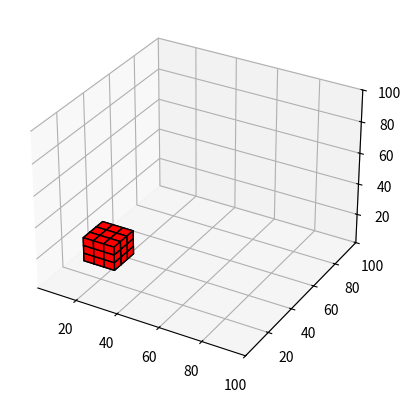

The matplotlib source for this figure:
"""LEarning."""
# -*- coding: utf-8 -*-
# @Author: AnthonyKenny98
# @Date:   2020-01-05 20:46:51
# @Last Modified by:   AnthonyKenny98
# @Last Modified time: 2020-01-05 22:18:23

from matplotlib import pyplot as plt
from mpl_toolkits.mplot3d.art3d import Poly3DCollection
import numpy as np


def rrt_config():
    """Get configuration params from params.h file."""
    params = {
        'XDIM': 100,
        'YDIM': 100,
        'ZDIM': 100,
        'RESOLUTION': 5
    }

    # Read params.h
    # with open('params.h', 'r') as file:
    #     for line in file:
    #         params[line.split(' ')[1]] = int(line.split(' ')[2].strip('\n'))
    return params


def get_ogm(params):
    """."""
    ogm = np.zeros((params['XDIM'], params['YDIM'], params['ZDIM']))

    ogm[3:6, 3:6, 3:6] = 1

    return ogm


def plot_rectangle(origin, s, ax):
    """."""
    add = np.array([[0, 0, 0],
                    [0, s, 0],
                   [s, s, 0],
                   [s, 0, 0],
                   [0, 0, s],
                   [0, s, s],
                   [s, s, s],
                   [s, 0, s]])

    p = origin + add

    def draw_face(p1):
        x = p1[:, 0]
        y = p1[:, 1]
        z = p1[:, 2]

        verts = [list(zip(x, y, z))]

        collection = Poly3DCollection(
            verts, linewidths=1, edgecolors='black', zsort='min')
        face_color = "red"
        collection.set_facecolor(face_color)
        ax.add_collection3d(collection)

    draw_face(np.array([p[0], p[1], p[2], p[3]]))
    draw_face(np.array([p[4], p[5], p[6], p[7]]))
    draw_face(np.array([p[0], p[1], p[5], p[4]]))
    draw_face(np.array([p[2], p[3], p[7], p[6]]))
    draw_face(np.array([p[0], p[3], p[7], p[4]]))
    draw_face(np.array([p[1], p[2], p[6], p[5]]))


def main():
    """."""
    params = rrt_config()

    # Create Figure
    fig = plt.figure("Configuration Space")

    # Init plot in 3D with correct axis limits
    ax = fig.add_subplot(
        111, projection='3d',
        xlim=params['XDIM'], ylim=params['YDIM'], zlim=params['ZDIM'])

    # Invert every axis to give correct cartesian look
    ax.invert_xaxis()
    ax.invert_yaxis()
    ax.invert_zaxis()

    # Get Occupancy Grid Map from RRT
    ogm = get_ogm(params)

    # Draw Occupied Grids
    for i in range(int(params['XDIM'] / params['RESOLUTION'])):
        for j in range(int(params['YDIM'] / params['RESOLUTION'])):
            for k in range(int(params['ZDIM'] / params['RESOLUTION'])):
                if ogm[i][j][k]:
                    origin = [i * params['RESOLUTION'],
                              j * params['RESOLUTION'],
                              k * params['RESOLUTION']]
                    plot_rectangle(origin, params['RESOLUTION'], ax)

    # Show Plot
    plt.show()

if __name__ == "__main__":
    main()
